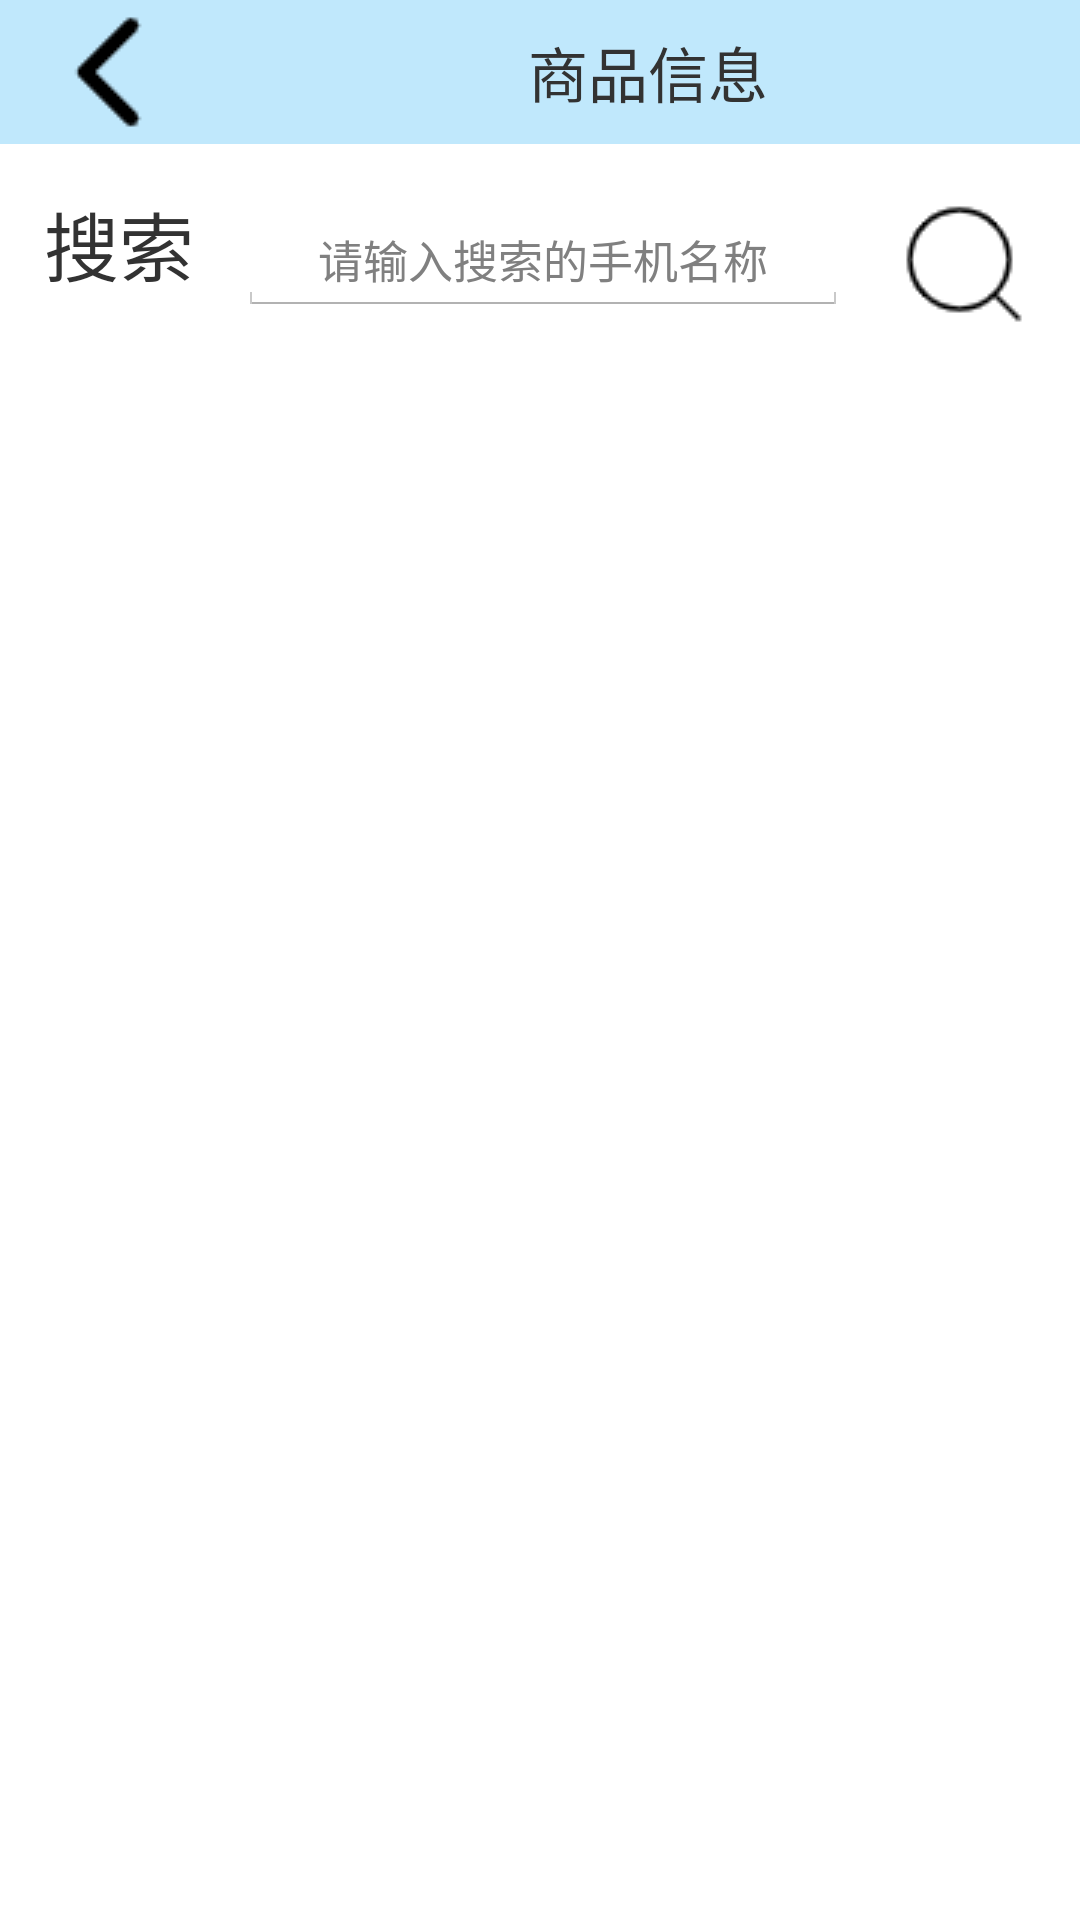

Android layout source for this screen:
<!-- AndroidManifest.xml: application theme AppTheme -->
<!-- res/layout/phonexinxi.xml -->
<?xml version="1.0" encoding="utf-8"?>
<LinearLayout xmlns:android="http://schemas.android.com/apk/res/android"
    android:orientation="vertical" android:layout_width="match_parent"
    android:layout_height="match_parent">

    <LinearLayout
        android:layout_width="match_parent"
        android:layout_height="wrap_content"
        android:background="#c0e8fc"
        android:orientation="horizontal">

        <ImageButton
            android:id="@+id/phonexinxi_imgbt1"
            android:layout_width="0dp"
            android:layout_height="wrap_content"
            android:layout_weight="0.5"
            android:background="#00ffffff"
            android:src="@drawable/jiantou48" />

        <TextView
            android:id="@+id/textView9"
            android:layout_width="0dp"
            android:layout_height="match_parent"
            android:layout_weight="2"
            android:gravity="center"
            android:text="商品信息"
            android:textSize="20dp" />


    </LinearLayout>


    <LinearLayout
        android:layout_width="match_parent"
        android:layout_height="50dp"
        android:layout_marginTop="15dp"
        android:orientation="horizontal">

        <TextView
            android:id="@+id/textView10"
            android:layout_width="wrap_content"
            android:layout_height="wrap_content"
            android:layout_weight="1"
            android:textSize="25sp"
            android:gravity="center"
            android:text="搜索" />

        <EditText
            android:id="@+id/textView11"
            android:layout_width="wrap_content"
            android:layout_height="wrap_content"
            android:layout_weight="1"
            android:textSize="15sp"
            android:gravity="center"
            android:hint="请输入搜索的手机名称" />

        <ImageButton
            android:id="@+id/phone_query"
            android:layout_width="wrap_content"
            android:layout_height="match_parent"
            android:layout_weight="1"
            android:background="#00ffffff"
            android:src="@drawable/fangdajing" />

    </LinearLayout>

    <android.support.v7.widget.RecyclerView
        android:id="@+id/rv"
        android:layout_width="match_parent"
        android:layout_height="match_parent"
        android:layout_weight="1" />
</LinearLayout>
<!-- resources referenced by this layout -->
<resources>
  <!-- drawable fangdajing: png bitmap (drawable, 781 bytes) -->
  <!-- drawable jiantou48: png bitmap (drawable, 386 bytes) -->
  <style name="AppTheme" parent="android:Theme.Holo.Light.DarkActionBar">
          
      </style>
</resources>
